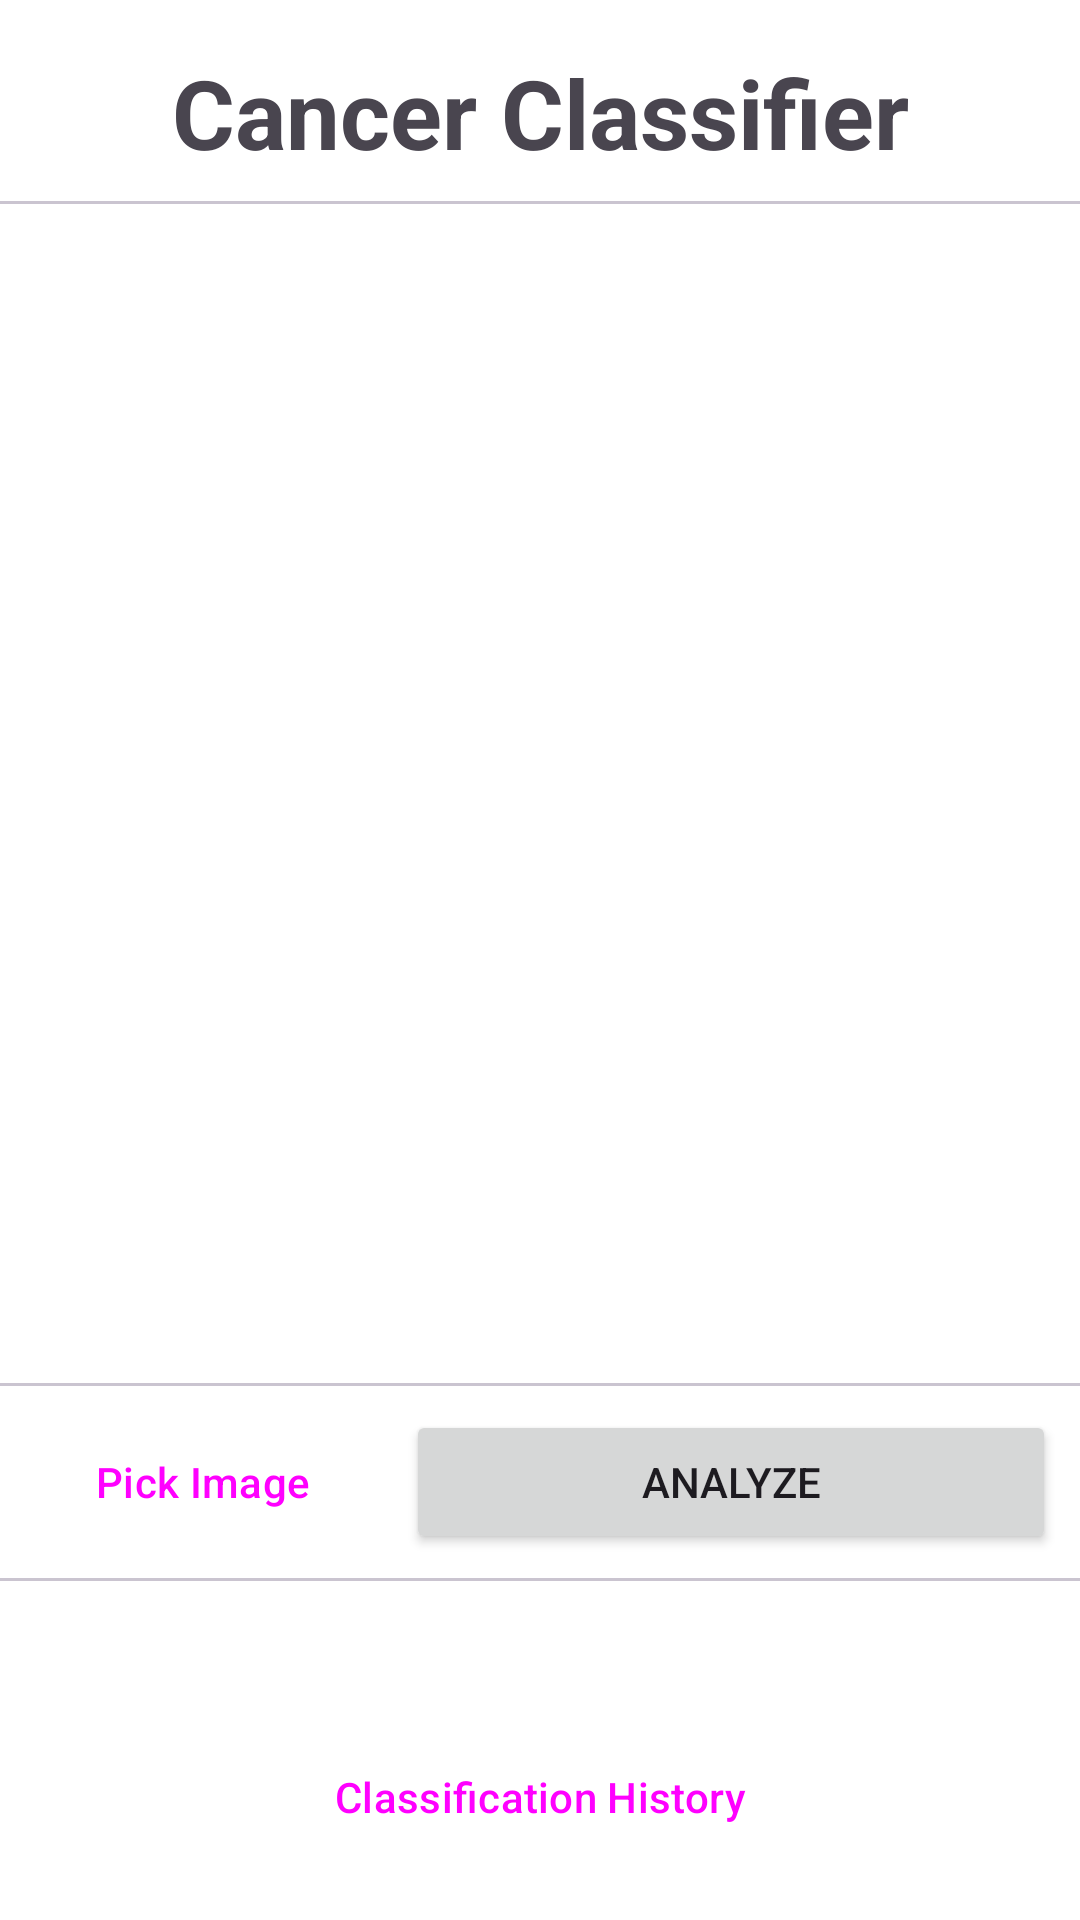

Layout XML and referenced resources for this Android screen:
<!-- AndroidManifest.xml: application theme Theme.Asclepius -->
<!-- res/layout/activity_main.xml -->
<?xml version="1.0" encoding="utf-8"?>
<androidx.constraintlayout.widget.ConstraintLayout xmlns:android="http://schemas.android.com/apk/res/android"
    xmlns:app="http://schemas.android.com/apk/res-auto"
    xmlns:tools="http://schemas.android.com/tools"
    android:layout_width="match_parent"
    android:layout_height="match_parent"
    android:background="@color/white"
    tools:context=".view.MainActivity">

    <TextView
        android:id="@+id/text_title"
        android:layout_width="wrap_content"
        android:layout_height="wrap_content"
        android:layout_marginTop="16dp"
        android:text="Cancer Classifier"
        android:textSize="32sp"
        android:textStyle="bold"
        app:layout_constraintEnd_toEndOf="parent"
        app:layout_constraintStart_toStartOf="parent"
        app:layout_constraintTop_toTopOf="parent" />

    <com.google.android.material.divider.MaterialDivider
        android:id="@+id/divider_title"
        android:layout_width="match_parent"
        android:layout_height="wrap_content"
        android:layout_marginTop="8dp"
        app:layout_constraintTop_toBottomOf="@id/text_title" />

    <com.google.android.material.progressindicator.LinearProgressIndicator
        android:id="@+id/progressIndicator"
        android:layout_width="match_parent"
        android:layout_height="wrap_content"
        android:indeterminate="true"
        android:visibility="gone"
        app:layout_constraintEnd_toEndOf="parent"
        app:layout_constraintStart_toStartOf="parent"
        app:layout_constraintTop_toTopOf="parent" />

    <ImageView
        android:id="@+id/previewImageView"
        android:layout_width="0dp"
        android:layout_height="384dp"
        android:layout_marginStart="8dp"
        android:layout_marginTop="8dp"
        android:layout_marginEnd="8dp"
        android:layout_marginBottom="8dp"
        app:layout_constraintBottom_toTopOf="@+id/galleryButton"
        app:layout_constraintEnd_toEndOf="parent"
        app:layout_constraintStart_toStartOf="parent"
        app:layout_constraintTop_toBottomOf="@id/divider_title"
        app:srcCompat="@drawable/ic_place_holder" />

    <com.google.android.material.divider.MaterialDivider
        android:id="@+id/divider_image"
        android:layout_width="match_parent"
        android:layout_height="wrap_content"
        app:layout_constraintTop_toBottomOf="@id/previewImageView" />

    <com.google.android.material.divider.MaterialDivider
        android:id="@+id/divider_top_section"
        android:layout_width="match_parent"
        android:layout_height="wrap_content"
        android:layout_marginTop="8dp"
        app:layout_constraintTop_toBottomOf="@id/galleryButton" />

    <com.google.android.material.imageview.ShapeableImageView
        android:id="@+id/cropClickable"
        android:layout_width="32dp"
        android:layout_height="32dp"
        android:layout_marginTop="16dp"
        android:layout_marginEnd="16dp"
        android:background="@color/white"
        android:src="@drawable/baseline_crop_24"
        app:layout_constraintEnd_toEndOf="@id/previewImageView"
        app:layout_constraintTop_toTopOf="@id/previewImageView" />

    <Button
        android:id="@+id/historyButton"
        style="?attr/borderlessButtonStyle"
        android:layout_width="212dp"
        android:layout_height="wrap_content"
        android:layout_marginStart="8dp"
        android:layout_marginTop="48dp"
        android:layout_marginEnd="8dp"
        android:gravity="center"
        android:text="@string/classification_history"
        app:icon="@drawable/baseline_bookmark_24"
        app:layout_constraintEnd_toEndOf="parent"
        app:layout_constraintStart_toStartOf="parent"
        app:layout_constraintTop_toBottomOf="@id/divider_top_section" />

    <Button
        android:id="@+id/newsButton"
        style="?attr/borderlessButtonStyle"
        android:layout_width="212dp"
        android:layout_height="wrap_content"
        android:layout_marginStart="8dp"
        android:layout_marginEnd="8dp"
        android:layout_marginBottom="8dp"
        android:text="@string/cancer_news"
        app:icon="@drawable/baseline_newspaper_24"
        app:layout_constraintEnd_toEndOf="parent"
        app:layout_constraintStart_toStartOf="parent"
        app:layout_constraintTop_toBottomOf="@id/historyButton" />

    <Button
        android:id="@+id/galleryButton"
        style="?attr/materialButtonOutlinedStyle"
        android:layout_width="wrap_content"
        android:layout_height="wrap_content"
        android:layout_marginStart="8dp"
        android:layout_marginTop="8dp"
        android:layout_marginEnd="8dp"
        android:layout_marginBottom="8dp"
        android:text="@string/pick_image"
        app:icon="@drawable/baseline_image_search_24"
        app:layout_constraintStart_toStartOf="parent"
        app:layout_constraintTop_toBottomOf="@id/divider_image" />

    <Button
        android:id="@+id/analyzeButton"
        android:layout_width="0dp"
        android:layout_height="wrap_content"
        android:layout_marginStart="8dp"
        android:layout_marginTop="8dp"
        android:layout_marginEnd="8dp"
        android:layout_marginBottom="8dp"
        android:text="@string/analyze"
        app:layout_constraintEnd_toEndOf="parent"
        app:layout_constraintStart_toEndOf="@id/galleryButton"
        app:layout_constraintTop_toBottomOf="@+id/divider_image" />

</androidx.constraintlayout.widget.ConstraintLayout>
<!-- resources referenced by this layout -->
<resources>
  <color name="white">#FFFFFFFF</color>
  <string name="analyze">Analyze</string>
  <string name="cancer_news">Cancer News</string>
  <string name="classification_history">Classification History</string>
  <string name="pick_image">Pick Image</string>
  <style name="Theme.Asclepius" parent="Base.Theme.Asclepius" />
  <style name="Base.Theme.Asclepius" parent="Theme.Material3.DayNight.NoActionBar">
          
          <item name="colorPrimary">#696eff</item>
      </style>
</resources>
